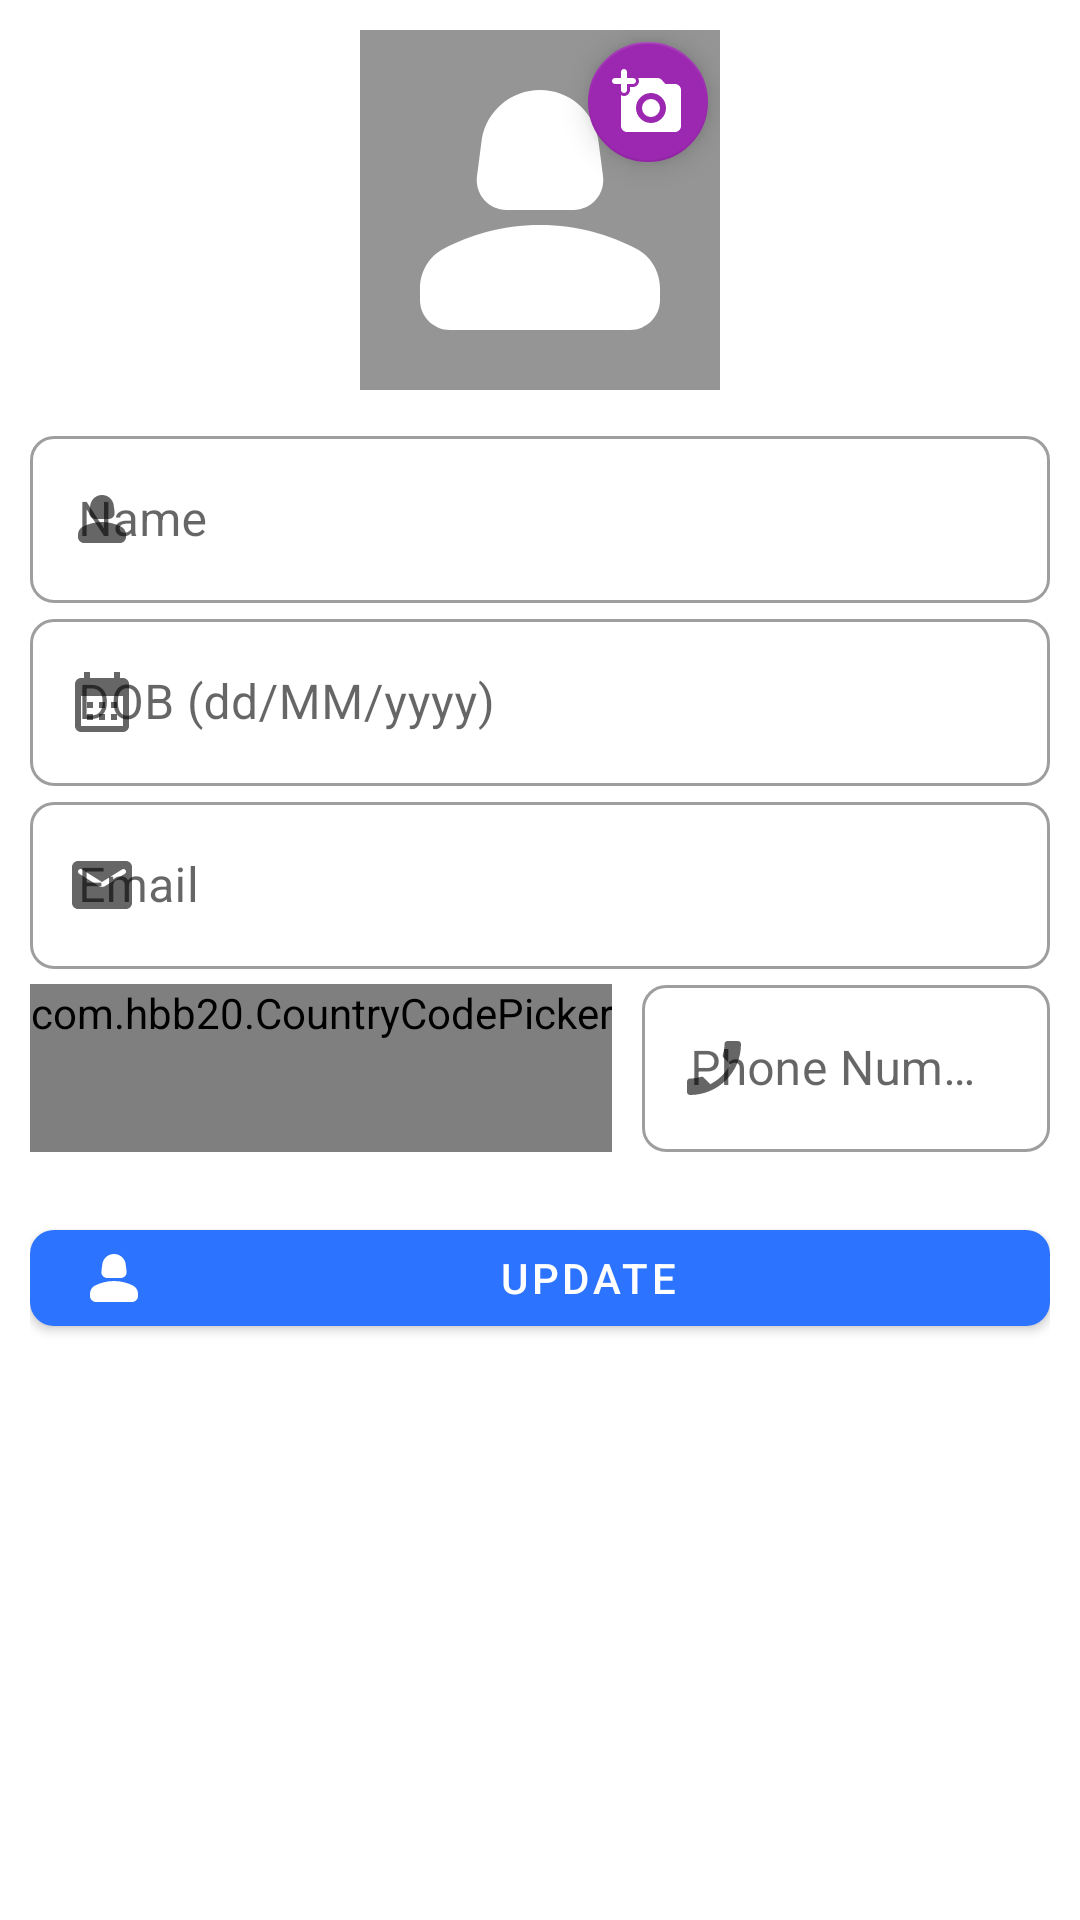

Layout XML and referenced resources for this Android screen:
<!-- AndroidManifest.xml: application theme Theme.Stuckart -->
<!-- res/layout/activity_profile_edit.xml -->
<?xml version="1.0" encoding="utf-8"?>
<LinearLayout xmlns:android="http://schemas.android.com/apk/res/android"
    xmlns:app="http://schemas.android.com/apk/res-auto"
    xmlns:tools="http://schemas.android.com/tools"
    android:layout_width="match_parent"
    android:layout_height="match_parent"
    android:orientation="vertical"
    tools:context=".ProfileEditActivity">

    <RelativeLayout
        android:id="@+id/toolbarRL"
        android:layout_width="match_parent"
        android:layout_height="@dimen/m_toolbar_height">

        <ImageButton
            android:id="@+id/toolbarBackBtn"
            android:layout_width="wrap_content"
            android:layout_height="wrap_content"
            android:src="@drawable/ic_back"
            android:background="@android:color/transparent"
            android:padding="10dp"
            android:layout_centerVertical="true"/>

        <TextView
            android:id="@+id/toolbarTitleTv"
            android:layout_width="wrap_content"
            android:layout_height="wrap_content"
            android:text="Edit Profile"
            android:layout_centerInParent="true"
            style="@style/TextAppearance.MaterialComponents.Body1"/>

        <View
            android:layout_width="match_parent"
            android:layout_height="1dp"
            android:background="@color/colorGray02"
            android:layout_alignParentBottom="true"/>

    </RelativeLayout>

    <ScrollView
        android:layout_width="match_parent"
        android:layout_height="wrap_content"
        android:padding="10dp">

    <RelativeLayout
        android:layout_width="match_parent"
        android:layout_height="wrap_content">

    

    <RelativeLayout
        android:id="@+id/profileRl"
        android:layout_width="120dp"
        android:layout_height="120dp"
        android:layout_centerHorizontal="true">

        

        <com.google.android.material.imageview.ShapeableImageView
            android:id="@+id/profileIv"
            android:layout_width="match_parent"
            android:layout_height="match_parent"
            android:background="@color/colorGray01"
            android:src="@drawable/ic_person_white"
            android:scaleType="centerCrop"
            app:shapeAppearanceOverlay="@style/ImageStyle_Circle"/>

        

        <com.google.android.material.floatingactionbutton.FloatingActionButton
            android:id="@+id/profiteImagePickFab"
            android:layout_width="wrap_content"
            android:layout_height="wrap_content"
            app:fabSize="mini"
            android:layout_alignParentEnd="true"
            app:tint="@color/white"
            android:src="@drawable/ic_add_photo_white"/>

    </RelativeLayout>

        

        <com.google.android.material.textfield.TextInputLayout
            android:id="@+id/nameTil"
            style="@style/Widget.MaterialComponents.TextInputLayout.OutlinedBox"
            android:layout_below="@id/profileRl"
            android:layout_width="match_parent"
            android:layout_height="wrap_content"
            android:layout_marginTop="10dp"
            android:hint="Name"
            app:boxCornerRadiusBottomStart="8dp"
            app:boxCornerRadiusBottomEnd="8dp"
            app:boxCornerRadiusTopEnd="8dp"
            app:boxCornerRadiusTopStart="8dp"
            app:startIconDrawable="@drawable/ic_person_gray">

            <EditText
                android:id="@+id/nameEt"
                android:layout_width="match_parent"
                android:layout_height="wrap_content"
                android:inputType="textPersonName|textCapWords"/>

        </com.google.android.material.textfield.TextInputLayout>

        

        <com.google.android.material.textfield.TextInputLayout
            android:id="@+id/dobTil"
            style="@style/Widget.MaterialComponents.TextInputLayout.OutlinedBox"
            android:layout_below="@id/nameTil"
            android:layout_width="match_parent"
            android:layout_height="wrap_content"
            android:hint="DOB (dd/MM/yyyy)"
            app:boxCornerRadiusBottomStart="8dp"
            app:boxCornerRadiusBottomEnd="8dp"
            app:boxCornerRadiusTopEnd="8dp"
            app:boxCornerRadiusTopStart="8dp"
            app:startIconDrawable="@drawable/ic_calendar_white">

            <EditText
                android:id="@+id/dobEt"
                android:layout_width="match_parent"
                android:layout_height="wrap_content"
                android:inputType="textPersonName|textCapWords"/>

        </com.google.android.material.textfield.TextInputLayout>

        

        <com.google.android.material.textfield.TextInputLayout
            android:id="@+id/emailTil"
            style="@style/Widget.MaterialComponents.TextInputLayout.OutlinedBox"
            android:layout_below="@id/dobTil"
            android:layout_width="match_parent"
            android:layout_height="wrap_content"
            android:hint="Email"
            app:boxCornerRadiusBottomStart="8dp"
            app:boxCornerRadiusBottomEnd="8dp"
            app:boxCornerRadiusTopEnd="8dp"
            app:boxCornerRadiusTopStart="8dp"
            app:startIconDrawable="@drawable/ic_email_white">

            <EditText
                android:id="@+id/emailEt"
                android:layout_width="match_parent"
                android:layout_height="wrap_content"
                android:inputType="textEmailAddress"/>

        </com.google.android.material.textfield.TextInputLayout>

        

        <RelativeLayout
            android:id="@+id/phoneInputRL"
            android:layout_width="match_parent"
            android:layout_height="wrap_content"
            android:layout_below="@id/emailTil">

        

        <com.hbb20.CountryCodePicker
            android:id="@+id/countryCodePicker"
            android:layout_width="wrap_content"
            android:layout_height="wrap_content"
            android:layout_marginTop="5dp"
            android:layout_marginEnd="10dp"
            android:gravity="center"
            android:minWidth="60dp"
            android:minHeight="56dp"
            app:ccp_autoDetectCountry="true"
            app:ccp_rememberLastSelection="true"
            app:ccp_showFlag="false"
            app:ccp_showNameCode="false"/>

        

        <com.google.android.material.textfield.TextInputLayout
            android:id="@+id/phoneNumberTil"
            style="@style/Widget.MaterialComponents.TextInputLayout.OutlinedBox"
            android:layout_width="match_parent"
            android:layout_height="wrap_content"
            android:layout_toEndOf="@id/countryCodePicker"
            android:hint="Phone Number"
            app:boxCornerRadiusTopStart="8dp"
            app:boxCornerRadiusTopEnd="8dp"
            app:boxCornerRadiusBottomEnd="8dp"
            app:boxCornerRadiusBottomStart="8dp"
            app:startIconDrawable="@drawable/ic_call_white">

            <EditText
                android:id="@+id/phoneNumberEt"
                android:layout_width="match_parent"
                android:layout_height="wrap_content"
                android:inputType="phone"/>

        </com.google.android.material.textfield.TextInputLayout>

        </RelativeLayout>

        

        <com.google.android.material.button.MaterialButton
            android:id="@+id/updateBtn"
            android:layout_width="match_parent"
            android:layout_height="wrap_content"
            android:layout_below="@id/phoneInputRL"
            android:text="Update"
            android:layout_marginTop="20dp"
            app:cornerRadius="8dp"
            app:icon="@drawable/ic_person_white"
            android:minHeight="@dimen/m_button_height"/>

          </RelativeLayout>

    </ScrollView>

</LinearLayout>
<!-- resources referenced by this layout -->
<resources>
  <color name="colorGray01">#959595</color>
  <color name="colorGray02">#c6c6c6</color>
  <color name="white">#FFFFFFFF</color>
  <!-- drawable ic_back (drawable) -->
  <vector android:autoMirrored="true" android:height="24dp"
      android:tint="#767474" android:viewportHeight="24"
      android:viewportWidth="24" android:width="24dp" xmlns:android="http://schemas.android.com/apk/res/android">
      <path android:fillColor="@android:color/white" android:pathData="M11.67,3.87L9.9,2.1 0,12l9.9,9.9 1.77,-1.77L3.54,12z"/>
  </vector>
  <!-- drawable ic_calendar_white (drawable) -->
  <vector android:height="24dp" android:tint="#F6F5F5"
      android:viewportHeight="24" android:viewportWidth="24"
      android:width="24dp" xmlns:android="http://schemas.android.com/apk/res/android">
      <path android:fillColor="@android:color/white" android:pathData="M19,4h-1V2h-2v2H8V2H6v2H5C3.89,4 3.01,4.9 3.01,6L3,20c0,1.1 0.89,2 2,2h14c1.1,0 2,-0.9 2,-2V6C21,4.9 20.1,4 19,4zM19,20H5V10h14V20zM9,14H7v-2h2V14zM13,14h-2v-2h2V14zM17,14h-2v-2h2V14zM9,18H7v-2h2V18zM13,18h-2v-2h2V18zM17,18h-2v-2h2V18z"/>
  </vector>
  <!-- drawable ic_call_white (drawable) -->
  <vector android:height="24dp" android:tint="#F6F5F5"
      android:viewportHeight="24" android:viewportWidth="24"
      android:width="24dp" xmlns:android="http://schemas.android.com/apk/res/android">
      <path android:fillColor="@android:color/white" android:pathData="M17.38,10.79l-2.2,-2.2c-0.28,-0.28 -0.36,-0.67 -0.25,-1.02 0.37,-1.12 0.57,-2.32 0.57,-3.57 0,-0.55 0.45,-1 1,-1H20c0.55,0 1,0.45 1,1 0,9.39 -7.61,17 -17,17 -0.55,0 -1,-0.45 -1,-1v-3.49c0,-0.55 0.45,-1 1,-1 1.24,0 2.45,-0.2 3.57,-0.57 0.35,-0.12 0.75,-0.03 1.02,0.24l2.2,2.2c2.83,-1.45 5.15,-3.76 6.59,-6.59z"/>
  </vector>
  <!-- drawable ic_email_white (drawable) -->
  <vector android:height="24dp" android:tint="#FFFFFF"
      android:viewportHeight="24" android:viewportWidth="24"
      android:width="24dp" xmlns:android="http://schemas.android.com/apk/res/android">
      <path android:fillColor="@android:color/white" android:pathData="M20,4L4,4c-1.1,0 -2,0.9 -2,2v12c0,1.1 0.9,2 2,2h16c1.1,0 2,-0.9 2,-2L22,6c0,-1.1 -0.9,-2 -2,-2zM19.6,8.25l-6.54,4.09c-0.65,0.41 -1.47,0.41 -2.12,0L4.4,8.25c-0.25,-0.16 -0.4,-0.43 -0.4,-0.72 0,-0.67 0.73,-1.07 1.3,-0.72L12,11l6.7,-4.19c0.57,-0.35 1.3,0.05 1.3,0.72 0,0.29 -0.15,0.56 -0.4,0.72z"/>
  </vector>
  <!-- drawable ic_person_gray (drawable) -->
  <vector android:height="24dp" android:tint="#959595"
      android:viewportHeight="24" android:viewportWidth="24"
      android:width="24dp" xmlns:android="http://schemas.android.com/apk/res/android">
      <path android:fillColor="@android:color/white" android:pathData="M18.39,14.56C16.71,13.7 14.53,13 12,13c-2.53,0 -4.71,0.7 -6.39,1.56C4.61,15.07 4,16.1 4,17.22L4,18c0,1.1 0.9,2 2,2h12c1.1,0 2,-0.9 2,-2l0,-0.78C20,16.1 19.39,15.07 18.39,14.56z"/>
      <path android:fillColor="@android:color/white" android:pathData="M9.78,12h4.44c1.21,0 2.14,-1.06 1.98,-2.26l-0.32,-2.45C15.57,5.39 13.92,4 12,4S8.43,5.39 8.12,7.29L7.8,9.74C7.64,10.94 8.57,12 9.78,12z"/>
  </vector>
  <style name="Theme.Stuckart" parent="Base.Theme.Stuckart" />
  <style name="Base.Theme.Stuckart" parent="Theme.MaterialComponents.DayNight.NoActionBar">
          
          <item name="colorPrimary">@color/purple_500</item>
          <item name="colorPrimaryVariant">@color/purple_700</item>
          <item name="colorOnPrimary">@color/white</item>
  
          
          <item name="colorSecondary">@color/teal_200</item>
          <item name="colorSecondaryVariant">@color/teal_700</item>
          <item name="colorOnSecondary">@color/black</item>
  
          
          <item name="android:statusBarColor">?attr/colorPrimaryVariant</item>
          
          
      </style>
  <color name="purple_500">#2C73FF</color>
  <color name="purple_700">#2C73FF</color>
  <color name="teal_200">#9C27B0</color>
  <color name="teal_700">#FF018726</color>
  <color name="black">#FF000000</color>
</resources>
